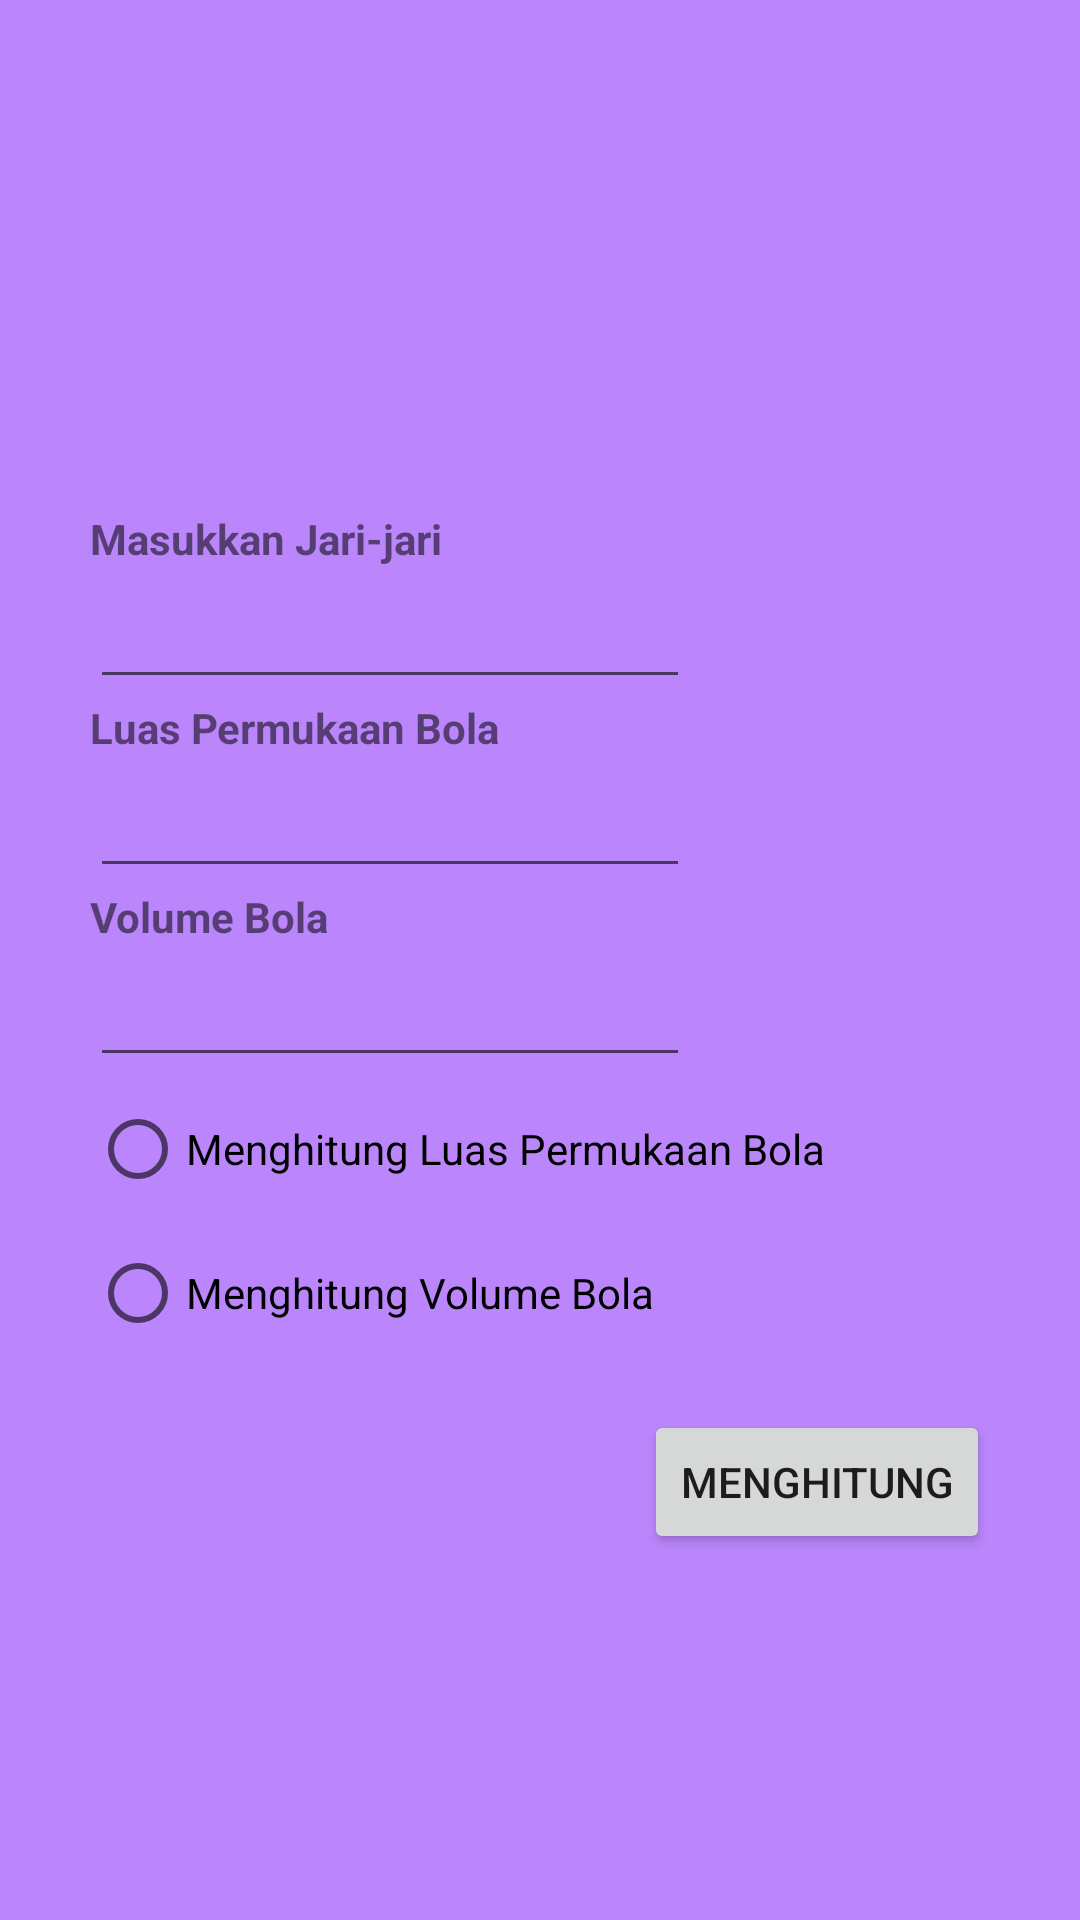

Write the Android layout XML for this screen, with the resource values it uses.
<!-- AndroidManifest.xml: application theme Theme.MultiKotlin -->
<!-- res/layout/bola.xml -->
<?xml version="1.0" encoding="UTF-8"?>
<RelativeLayout xmlns:android="http://schemas.android.com/apk/res/android"
    android:layout_height="fill_parent"
    android:layout_width="fill_parent"
    android:background="@color/purple_200"
    android:id="@+id/widget27">

    <LinearLayout
        android:layout_height="300dp"
        android:layout_width="300dp"
        android:id="@+id/widget28"
        android:layout_centerHorizontal="true"
        android:layout_centerVertical="true"
        android:orientation="vertical"
        >

        <TextView
            android:layout_height="wrap_content"
            android:layout_width="wrap_content"
            android:id="@+id/widget30"
            android:textStyle="bold"
            android:text="Masukkan Jari-jari">
        </TextView>

        <EditText
            android:layout_height="wrap_content"
            android:layout_width="200dp"
            android:id="@+id/jari"
            android:textSize="20dp">
        </EditText>

        <TextView
            android:layout_height="wrap_content"
            android:layout_width="wrap_content"
            android:id="@+id/widget32"
            android:textStyle="bold"
            android:text="Luas Permukaan Bola">
        </TextView>

        <EditText
            android:layout_height="wrap_content"
            android:layout_width="200dp"
            android:id="@+id/luas"
            android:textColor="@color/teal_700"
            android:textSize="20dp">
        </EditText>

        <TextView
            android:layout_height="wrap_content"
            android:layout_width="wrap_content"
            android:id="@+id/widget33"
            android:textStyle="bold"
            android:text="Volume Bola">
        </TextView>

        <EditText android:layout_height="wrap_content"
            android:layout_width="200dp"
            android:id="@+id/volume"
            android:textColor="@color/teal_700"
            android:textSize="20dp">
        </EditText>

        <RadioGroup
            android:layout_height="fill_parent"
            android:layout_width="fill_parent"
            xmlns:android="http://schemas.android.com/apk/res/android"
            android:orientation="vertical">

            <RadioButton
                android:layout_height="wrap_content"
                android:layout_width="wrap_content"
                android:id="@+id/dtor"
                android:text="Menghitung Luas Permukaan Bola">
            </RadioButton>

            <RadioButton
                android:layout_height="wrap_content"
                android:layout_width="wrap_content"
                android:id="@+id/rtod"
                android:text="Menghitung Volume Bola">
            </RadioButton>
        </RadioGroup>
    </LinearLayout>
    <Button
        android:layout_height="wrap_content"
        android:layout_width="wrap_content"
        android:id="@+id/count"
        android:text="Menghitung"
        android:layout_alignRight="@+id/widget28"
        android:layout_below="@+id/widget28">
    </Button>

</RelativeLayout>
<!-- resources referenced by this layout -->
<resources>
  <style name="Theme.MultiKotlin" parent="Theme.MaterialComponents.DayNight.DarkActionBar">
          
          <item name="colorPrimary">@color/purple_500</item>
          <item name="colorPrimaryVariant">@color/purple_700</item>
          <item name="colorOnPrimary">@color/white</item>
          
          <item name="colorSecondary">@color/teal_200</item>
          <item name="colorSecondaryVariant">@color/teal_700</item>
          <item name="colorOnSecondary">@color/black</item>
          
          <item name="android:statusBarColor" tools:targetApi="l">?attr/colorPrimaryVariant</item>
          
      </style>
  <!-- not gathered from this repository: default colours our renderer supplied (Android Studio template values) -->
  <color name="purple_200">#FFBB86FC</color>
  <color name="purple_500">#FF6200EE</color>
  <color name="purple_700">#FF3700B3</color>
  <color name="teal_200">#FF03DAC5</color>
  <color name="teal_700">#FF018786</color>
  <color name="black">#FF000000</color>
  <color name="white">#FFFFFFFF</color>
</resources>
